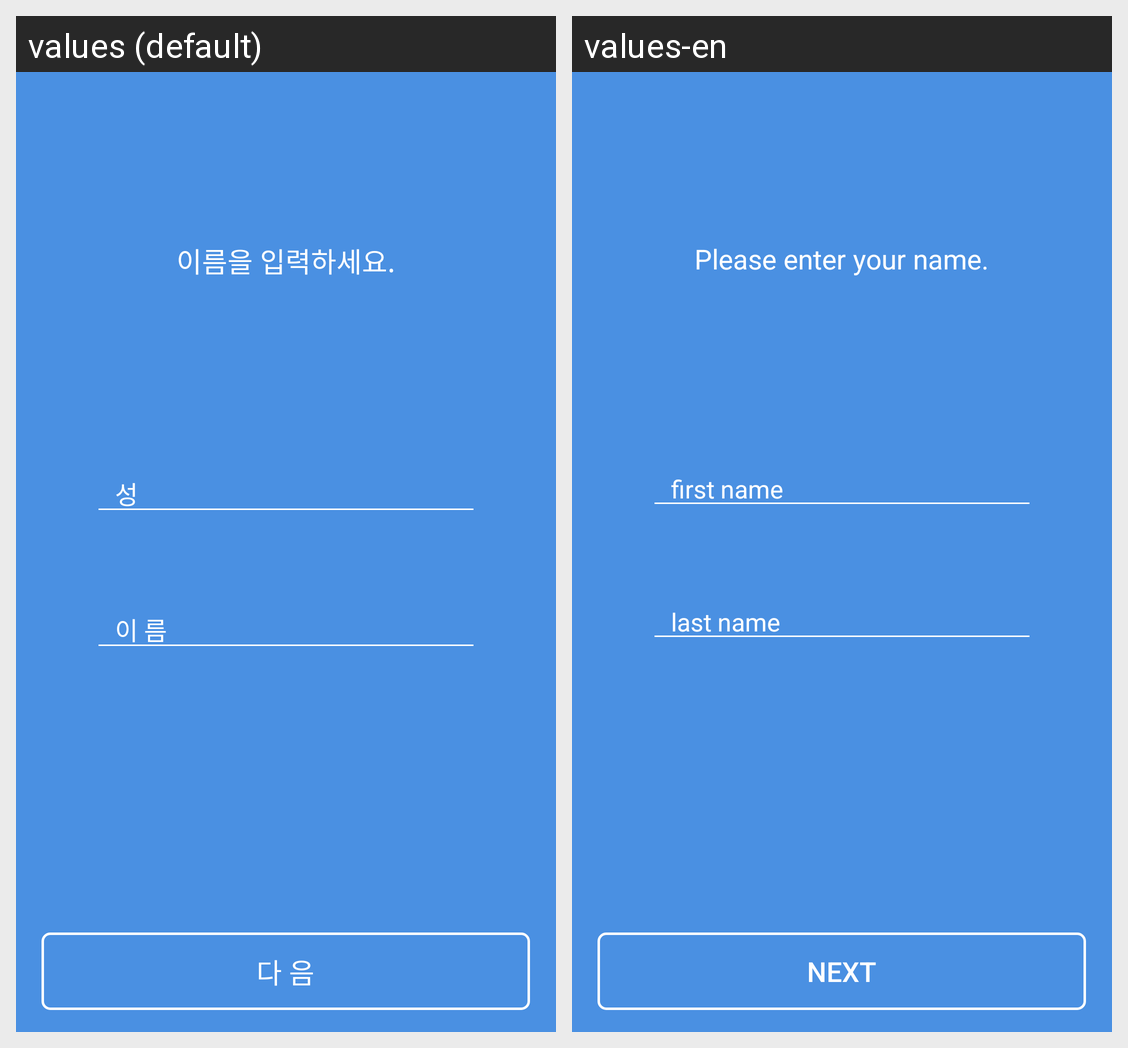

This grid shows one Android layout under two languages. Give, for every string resource on the screen, its name, the default text and each shown locale's text.
Android screen res/layout/fragment_sign_up_progress1.xml rendered under 2 locales, left to right: values (default), values-en. Device: Nexus 5 (rendered at 1080×1920; each locale shown at half size, 540×960, under a caption strip naming it); theme AppTheme.
Strings drawn on this screen, with the default value and each locale's value (text and hints the layout hard-codes, and strings that could not be matched under every locale, appear in the picture but are not listed):

LoginProgress_Next
  values: 다 음
  values-en: Next

LoginProgress1_MainText
  values: 이름을 입력하세요.
  values-en: Please enter your name.

LoginProgress1_First_Name
  values: 성
  values-en: first name

LoginProgress1_Last_Name
  values: 이 름
  values-en: last name
